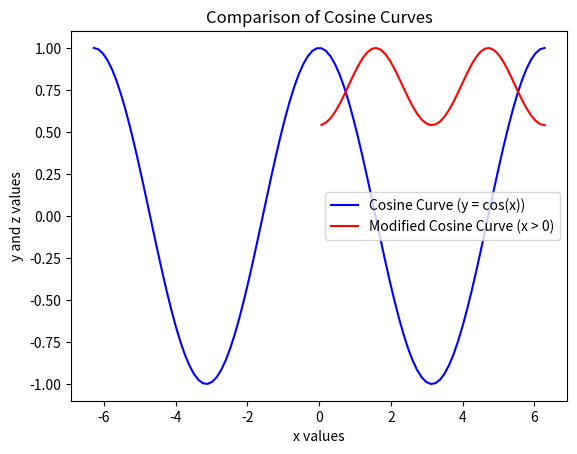

Reproduce this figure in Python.
#####################
## Dalton Murray    #
## 04/29/2024       #
## Q6               #
#####################
import sys

import pandas as pd
import seaborn as sns
import numpy as np
import matplotlib.pyplot as plt

def __main__():
    # Generate an array x of 100 points linearly spaced between -2π and 2π
    x = np.linspace(-2 * np.pi, 2 * np.pi, 100)

    # Create a second array y using the cosine function applied to each element of x
    y = np.cos(x)

    # Create a third array z where each element is:
    # - the cosine of the element in y multiplied by -1 if the corresponding x value is less than 0
    # - otherwise, just the cosine value
    z = np.where(x < 0, -np.cos(y), np.cos(y))

    # Plot x vs y using a blue line
    plt.plot(x, y, label="Cosine Curve (y = cos(x))", color="blue")

    # On the same graph, plot x vs z using a red line only for the segments of x where x is greater than 0
    # This includes filtering both x and z arrays where x > 0
    plt.plot(x[x > 0], z[x > 0], label="Modified Cosine Curve (x > 0)", color="red")

    # Add a legend to differentiate between the two curves
    plt.legend()

    # Label the axes
    plt.xlabel("x values")
    plt.ylabel("y and z values")

    # Title the plot
    plt.title("Comparison of Cosine Curves")

    # Display the plot
    plt.show()

# Checks if the "__name__" variable equals "__main__"
if __name__ == "__main__":
    sys.exit(__main__()) # Calls the "__main__" function and then after running exits smoothly
